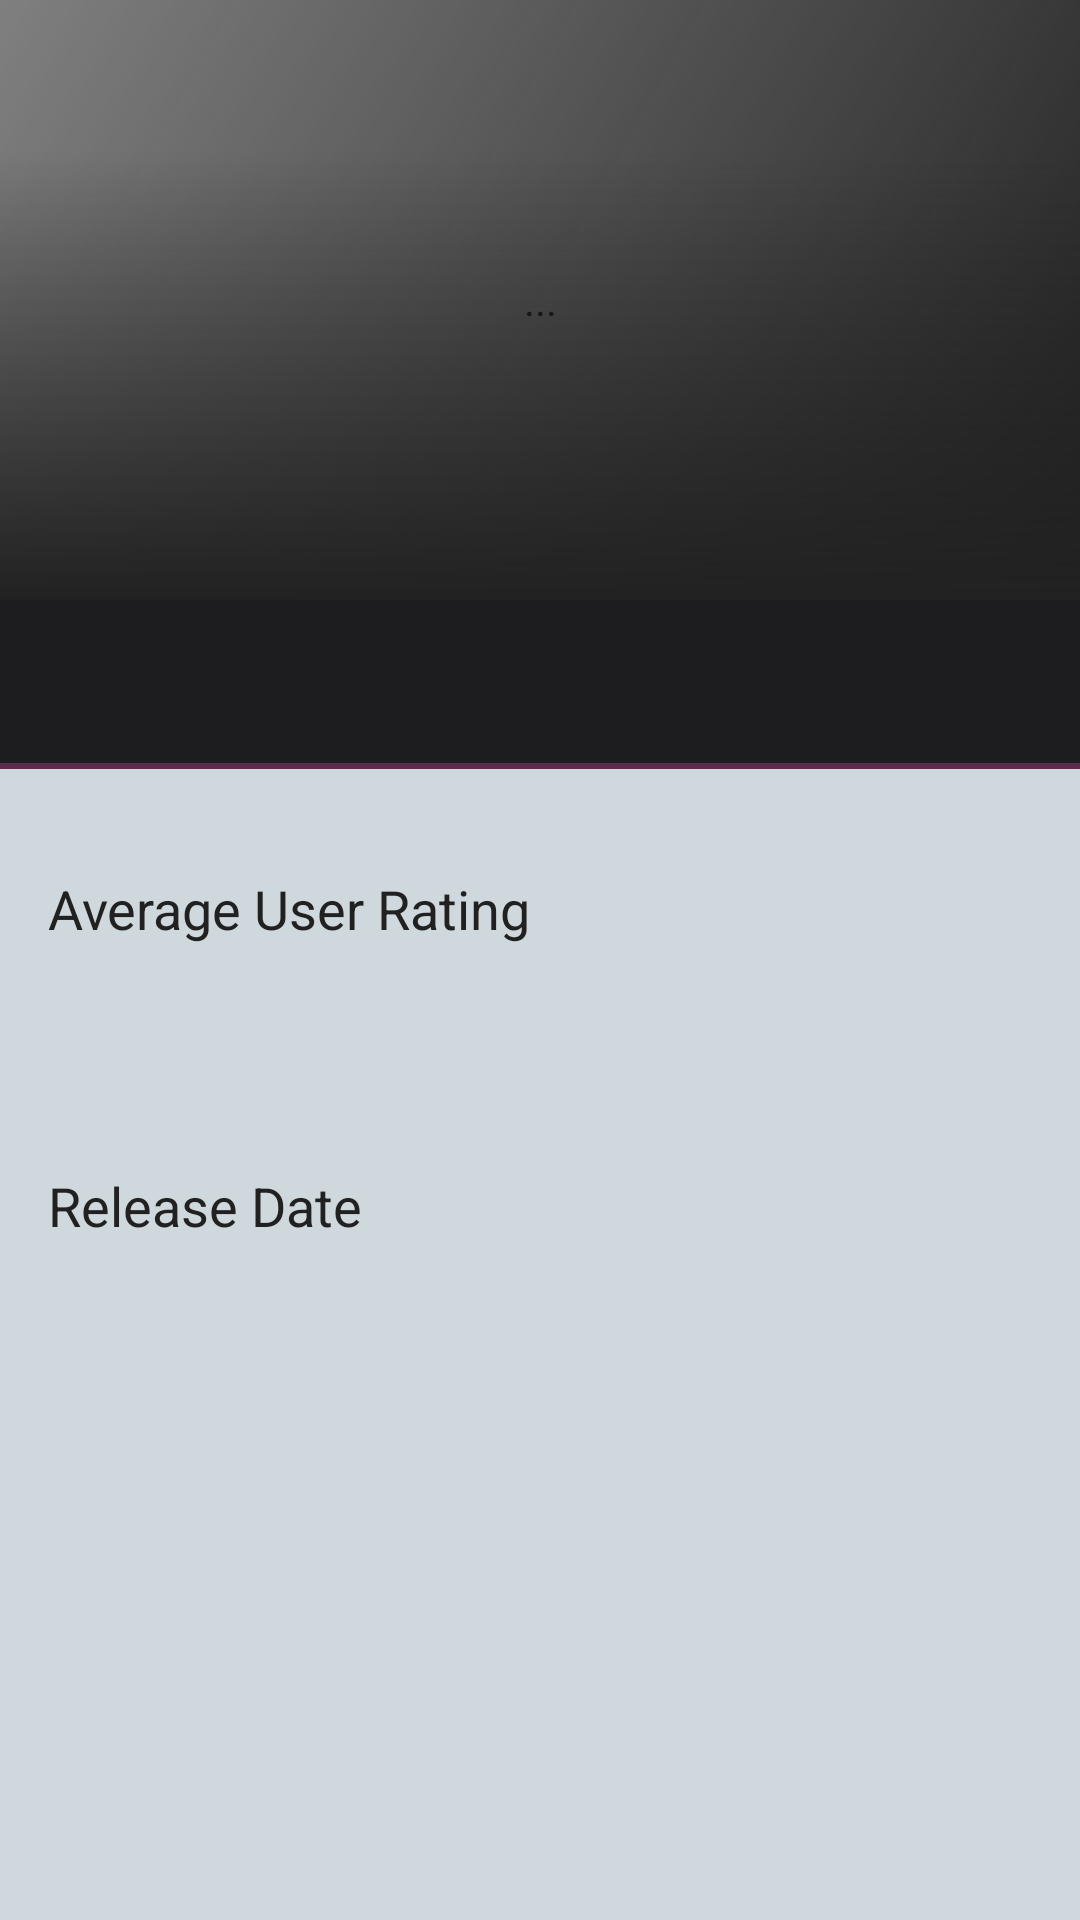

Produce the Android XML layout that renders to this screen, including the resource entries it uses.
<!-- AndroidManifest.xml: application theme AppTheme -->
<!-- res/layout/activity_detail.xml -->
<?xml version="1.0" encoding="utf-8"?>
<android.support.design.widget.CoordinatorLayout xmlns:android="http://schemas.android.com/apk/res/android"
    xmlns:app="http://schemas.android.com/apk/res-auto"
    xmlns:tools="http://schemas.android.com/tools"
    style="@style/RootCoordLayout">

    <android.support.design.widget.AppBarLayout
        android:id="@+id/appbar"
        android:layout_width="match_parent"
        android:layout_height="wrap_content"
        android:background="@color/colorPrimaryStep"
        android:clipChildren="false"
        android:fitsSystemWindows="true"
        android:theme="@style/ThemeOverlay.AppCompat.Dark.ActionBar">

        <android.support.design.widget.CollapsingToolbarLayout
            android:id="@+id/collapsing_toolbar"
            android:layout_width="match_parent"
            android:layout_height="@dimen/collapse_toolbar_height"
            android:clipChildren="false"
            android:fitsSystemWindows="true"
            app:contentScrim="#00000000"
            app:layout_scrollFlags="scroll|exitUntilCollapsed">

            <io.lundie.michael.viewcue.ui.views.PercentageCropImageView
                android:id="@+id/backdrop_iv"
                android:layout_width="match_parent"
                android:layout_height="match_parent"
                android:layout_alignParentTop="true"
                android:layout_centerHorizontal="true"
                android:contentDescription="..."
                android:fitsSystemWindows="true"
                android:scaleType="matrix"
                app:layout_collapseMode="parallax" />

            <ImageView
                android:layout_width="match_parent"
                android:layout_height="match_parent"
                android:background="@drawable/gradient_gray_angle" />

            <ProgressBar
                android:id="@+id/progressbar"
                android:layout_width="@dimen/background_progressbar_dimen"
                android:layout_height="@dimen/background_progressbar_dimen"
                android:layout_gravity="center"
                android:background="@color/grayTransparent" />

            <android.support.v7.widget.Toolbar
                style="@style/ToolbarStyle"
                app:layout_collapseMode="pin"
                app:popupTheme="@style/ThemeOverlay.AppCompat.Light" />
        </android.support.design.widget.CollapsingToolbarLayout>

        <FrameLayout
            android:layout_width="match_parent"
            android:layout_height="wrap_content"
            android:layout_below="@+id/collapsing_toolbar">

            <View
                android:id="@+id/title_background"
                android:layout_width="match_parent"
                android:layout_height="match_parent"
                android:layout_gravity="bottom"
                android:background="@color/colorPrimaryDark" />

            <View
                android:layout_width="match_parent"
                android:layout_height="2dp"
                android:layout_gravity="bottom"
                android:background="@color/colorAccent" />

            <TextView
                android:id="@+id/title"
                android:layout_width="match_parent"
                android:layout_height="wrap_content"
                android:layout_gravity="top|end"
                android:background="@color/graySemiTransparent"
                android:padding="@dimen/half_padding"
                android:textColor="@android:color/white"
                android:textSize="@dimen/text_default_huge"
                app:fontFamily="sans-serif-condensed" />

        </FrameLayout>
    </android.support.design.widget.AppBarLayout>

    <android.support.v4.widget.NestedScrollView
        android:layout_width="match_parent"
        android:layout_height="match_parent"
        android:background="@color/colorPrimaryLight"
        app:layout_behavior="@string/appbar_scrolling_view_behavior">

        <android.support.constraint.ConstraintLayout
            android:layout_width="match_parent"
            android:layout_height="wrap_content"
            android:layout_margin="@dimen/default_padding"
            android:background="#CFD8DC"
            android:fillViewport="true"
            android:paddingBottom="?android:attr/actionBarSize">

            <TextView
                android:id="@+id/released_label_tv"
                android:layout_width="0dp"
                android:layout_height="wrap_content"
                android:text="@string/detail_release"
                android:textColor="@color/colorPrimaryStep"
                android:textSize="@dimen/text_default_large"
                app:layout_constraintBottom_toTopOf="@+id/released_text_tv"
                app:layout_constraintHorizontal_bias="0.5"
                app:layout_constraintHorizontal_chainStyle="packed"
                app:layout_constraintLeft_toLeftOf="parent"
                app:layout_constraintRight_toLeftOf="@id/detail_view_poster"
                app:layout_constraintTop_toBottomOf="@+id/vote_average_text_tv" />

            <TextView
                android:id="@+id/released_text_tv"
                android:layout_width="0dp"
                android:layout_height="wrap_content"
                android:layout_margin="@dimen/half_padding"
                android:textSize="@dimen/text_default_small"
                app:layout_constraintBottom_toTopOf="@+id/synopsis_tv"
                app:layout_constraintStart_toStartOf="parent"
                app:layout_constraintTop_toBottomOf="@+id/released_label_tv" />

            <TextView
                android:id="@+id/vote_average_text_tv"
                android:layout_width="0dp"
                android:layout_height="wrap_content"
                android:layout_margin="@dimen/half_padding"
                android:textSize="@dimen/text_default_small"
                app:layout_constraintBottom_toTopOf="@+id/released_label_tv"
                app:layout_constraintStart_toStartOf="parent"
                app:layout_constraintTop_toBottomOf="@+id/vote_average_label_tv" />

            <ImageView
                android:id="@+id/detail_view_poster"
                android:layout_width="0dp"
                android:layout_height="200dp"
                android:scaleType="fitCenter"
                app:layout_constraintLeft_toRightOf="@id/released_label_tv"
                app:layout_constraintRight_toRightOf="parent" />


            <TextView
                android:id="@+id/vote_average_label_tv"
                android:layout_width="0dp"
                android:layout_height="wrap_content"
                android:text="@string/detail_average_user_rating"
                android:textColor="@color/colorPrimaryStep"
                android:textSize="@dimen/text_default_large"
                app:layout_constraintBottom_toTopOf="@+id/vote_average_text_tv"
                app:layout_constraintTop_toTopOf="parent"
                tools:layout_editor_absoluteX="0dp" />

            <android.support.constraint.Barrier
                android:id="@+id/barrier"
                android:layout_width="wrap_content"
                android:layout_height="wrap_content"
                app:barrierDirection="bottom"
                app:constraint_referenced_ids="detail_view_poster, vote_average_label_tv" />

            <TextView
                android:id="@+id/synopsis_tv"
                android:layout_width="match_parent"
                android:layout_height="wrap_content"
                android:layout_marginTop="@dimen/default_padding"
                app:layout_constraintEnd_toEndOf="parent"
                app:layout_constraintStart_toStartOf="parent"
                app:layout_constraintTop_toBottomOf="@+id/barrier" />
        </android.support.constraint.ConstraintLayout>

    </android.support.v4.widget.NestedScrollView>

</android.support.design.widget.CoordinatorLayout>
<!-- resources referenced by this layout -->
<resources>
  <color name="colorAccent">#a1407d</color>
  <color name="colorPrimaryDark">#212121</color>
  <color name="colorPrimaryLight">#CFD8DC</color>
  <color name="colorPrimaryStep">#212121</color>
  <color name="graySemiTransparent">#801a181c</color>
  <color name="grayTransparent">#001a181c</color>
  <dimen name="background_progressbar_dimen">30dp</dimen>
  <dimen name="collapse_toolbar_height">200dp</dimen>
  <dimen name="default_padding">16dp</dimen>
  <dimen name="half_padding">8dp</dimen>
  <dimen name="text_default_huge">30sp</dimen>
  <dimen name="text_default_large">18sp</dimen>
  <dimen name="text_default_small">16sp</dimen>
  <!-- drawable gradient_gray_angle (drawable) -->
  <?xml version="1.0" encoding="utf-8"?>
  <layer-list
  xmlns:android="http://schemas.android.com/apk/res/android"
      >
  <item>
      <shape
          xmlns:android="http://schemas.android.com/apk/res/android"
          android:shape="rectangle"
          >
          <gradient
              android:endColor="@color/colorPrimaryDark"
              android:angle="315"
              android:startColor="@color/colorTransparent"
              android:type="linear" >
          </gradient>
      </shape>
  </item>
  <item
      android:top="50dp"
      >
      <shape
          android:shape="rectangle"
          >
          <gradient
              android:endColor="@color/colorPrimaryDark"
              android:angle="270"
              android:startColor="@color/colorTransparent"
              android:type="linear" >
          </gradient>
      </shape>
  </item>
  </layer-list>
  <string name="detail_average_user_rating">Average User Rating</string>
  <string name="detail_release">Release Date</string>
  <style name="RootCoordLayout">
          <item name="android:id">@id/main_content</item>
          <item name="android:layout_width">match_parent</item>
          <item name="android:layout_height">match_parent</item>
          <item name="android:fitsSystemWindows">true</item>
          <item name="android:background">@color/colorPrimaryDark</item>
      </style>
  <style name="ToolbarStyle">
          <item name="android:layout_width">match_parent</item>
          <item name="android:layout_height">?android:attr/actionBarSize</item>
      </style>
  <style name="AppTheme" parent="Theme.AppCompat.Light.NoActionBar">
          
          <item name="colorPrimary">@color/colorPrimary</item>
          <item name="colorPrimaryDark">@color/colorPrimaryDark</item>
          <item name="colorAccent">@color/colorAccent</item>
  
          <item name="android:windowActionBarOverlay">true</item>
          
          <item name="windowActionBarOverlay">true</item>
          <item name="preferenceTheme">@style/PreferenceThemeOverlay</item>
  
      </style>
  <color name="colorTransparent">#00000000</color>
  <color name="colorPrimary">#212121</color>
</resources>
